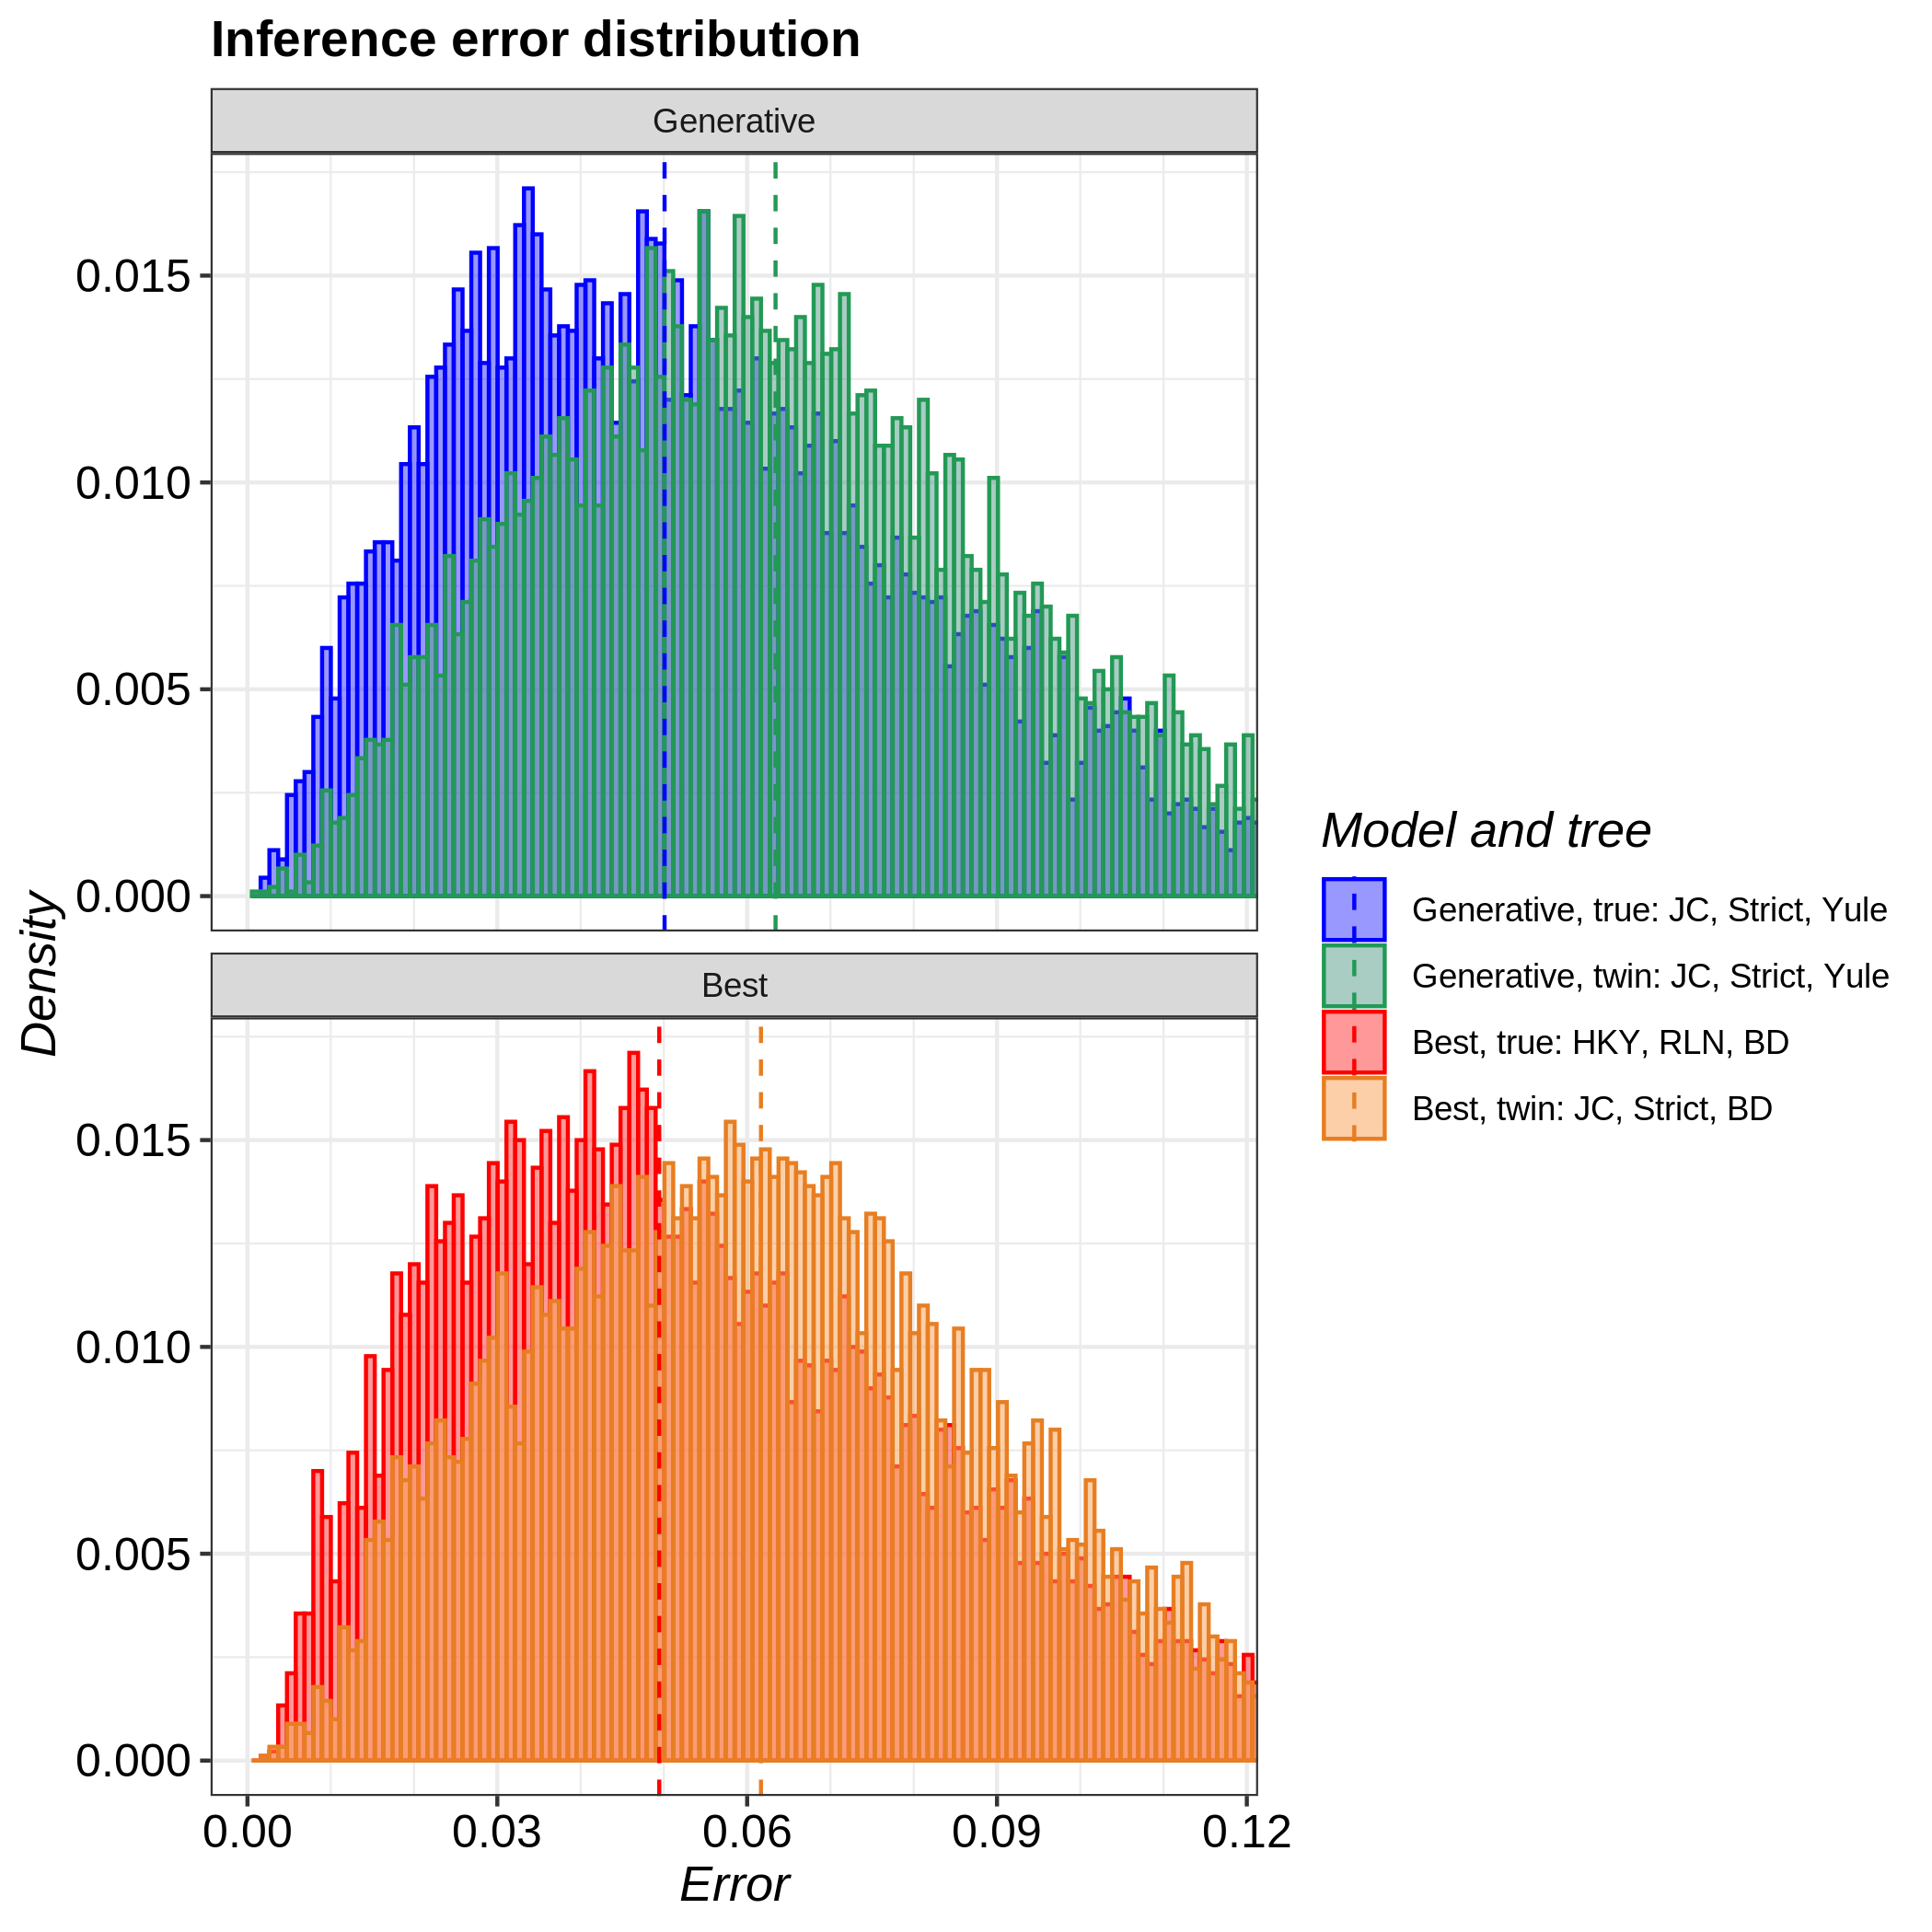

The file beside this chart, header and first rows:
tree, inference_model, inference_model_weight, site_model, clock_model, tree_prior, error_1, error_2, error_3, error_4, error_5, error_6, error_7, error_8, error_9, error_10, error_11, error_12, error_13, error_14, error_15, error_16, error_17, error_18
true, generative, NA, JC69, strict, yule, 0.01868, 0.04579, 0.07063, 0.08054, 0.05884, 0.06643, 0.07286, 0.02261, 0.04508, 0.07453, 0.07133, 0.08562, 0.08045, 0.02873, 0.0746, 0.04208, 0.06386, 0.08346
true, candidate, 0.9989, HKY, relaxed_log_normal, birth_death, 0.03578, 0.05743, 0.05435, 0.0432, 0.02699, 0.09826, 0.03251, 0.0505, 0.04281, 0.04563, 0.03986, 0.06949, 0.04514, 0.02537, 0.06146, 0.03479, 0.04632, 0.03841
twin, generative, NA, JC69, strict, yule, 0.1153, 0.05695, 0.0614, 0.0555, 0.09837, 0.1021, 0.05505, 0.008015, 0.06524, 0.01706, 0.02911, 0.03112, 0.09924, 0.1231, 0.03689, 0.05419, 0.07585, 0.07302
twin, candidate, 0.9974, JC69, strict, birth_death, 0.0394, 0.07048, 0.06112, 0.0661, 0.0254, 0.09651, 0.04099, 0.01449, 0.07118, 0.0221, 0.09924, 0.06219, 0.05914, 0.05587, 0.05117, 0.07824, 0.07188, 0.04741
